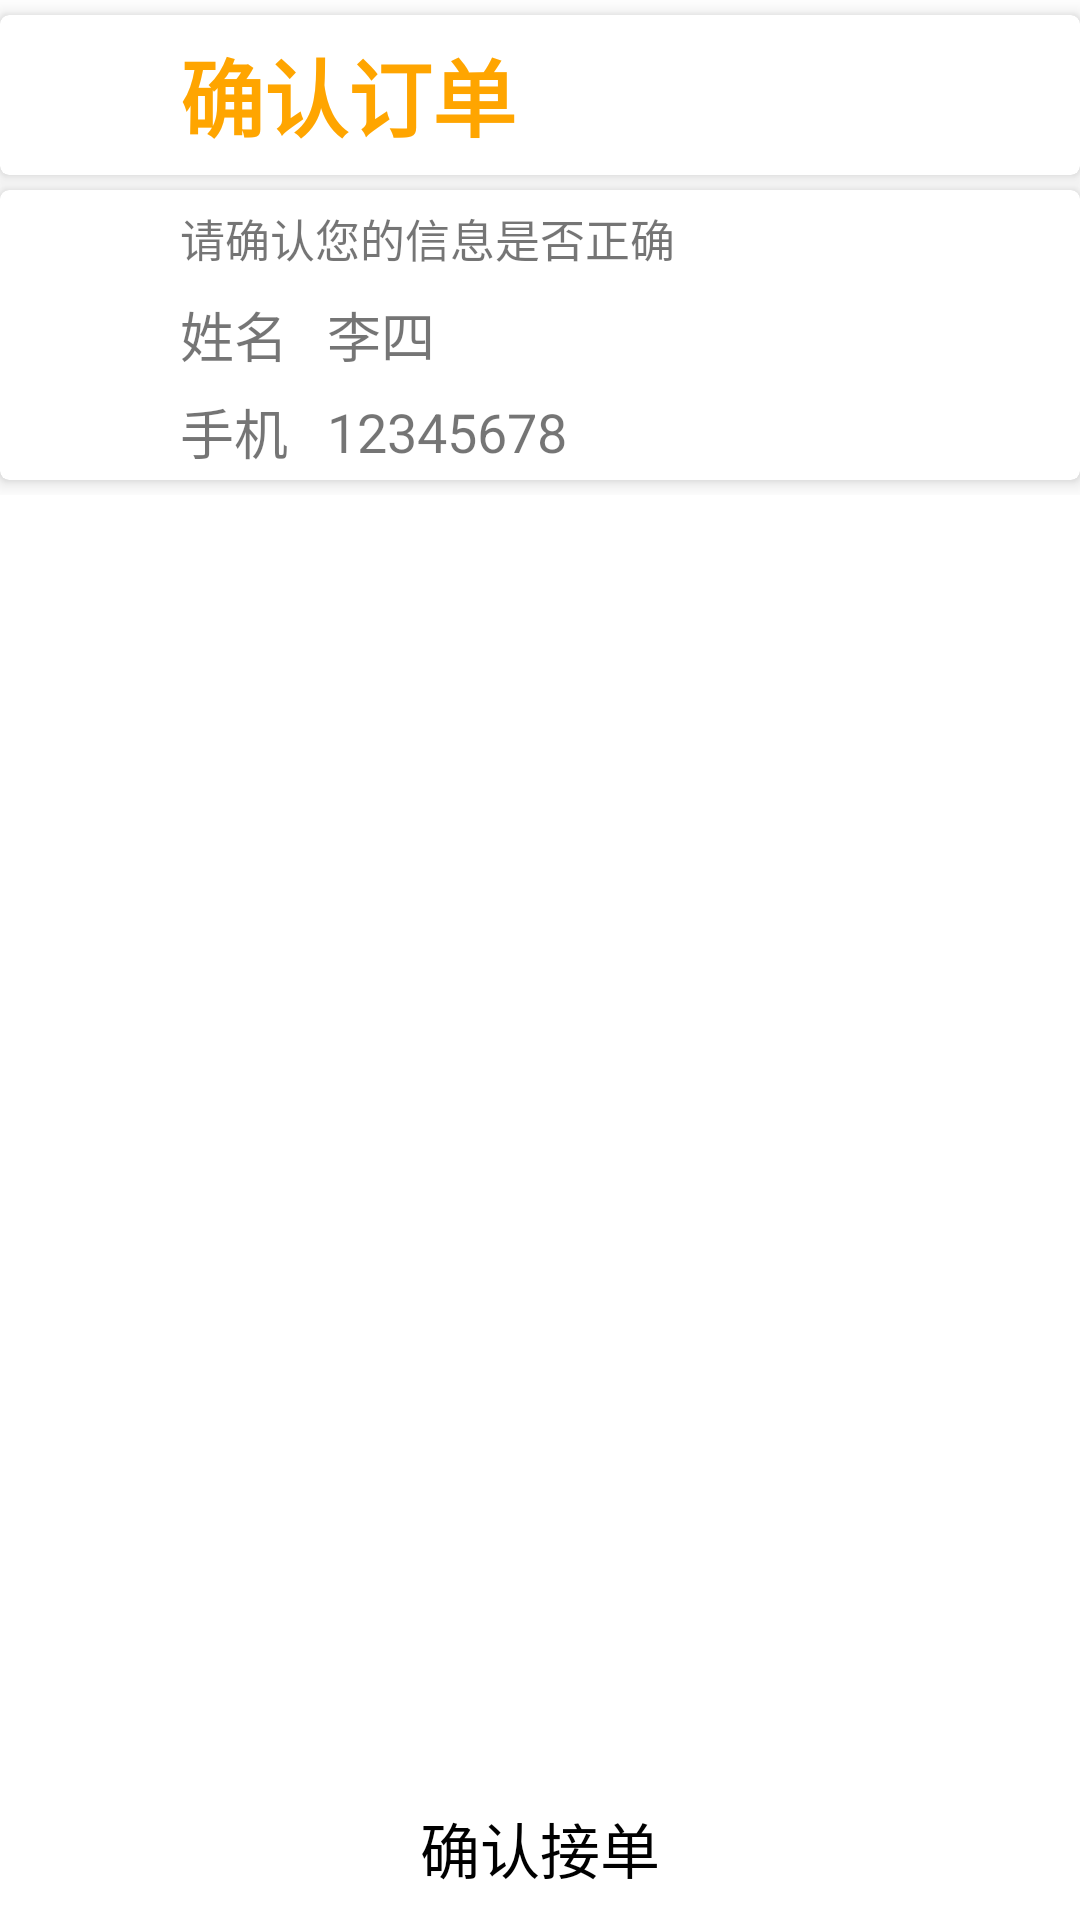

Here is an Android app screen rendered from its layout file. Give the layout XML and the strings, colors and styles it references.
<!-- AndroidManifest.xml: application theme AppTheme -->
<!-- res/layout/activity_confirm_task.xml -->
<?xml version="1.0" encoding="utf-8"?>
<RelativeLayout xmlns:android="http://schemas.android.com/apk/res/android"
    xmlns:app="http://schemas.android.com/apk/res-auto"
    xmlns:tools="http://schemas.android.com/tools"
    xmlns:card_view="http://schemas.android.com/apk/res-auto"
    android:layout_width="match_parent"
    android:layout_height="match_parent"
    android:background="@color/white"
    android:fitsSystemWindows="true"
    tools:context="com.example.administrator.sharedroute.activity.ConfirmTaskActivity">

    <LinearLayout
        android:id="@+id/informationlayout"
        android:layout_width="match_parent"
        android:layout_height="165dp"
        android:orientation="vertical">

        <android.support.v7.widget.CardView
            android:layout_width="match_parent"
            android:layout_height="0dp"
            android:layout_gravity="center"
            android:layout_weight="1"
            android:layout_marginTop="5dp"
            android:clickable="false"
            android:foreground="?android:attr/selectableItemBackground"
            card_view:cardCornerRadius="3dp"
            card_view:cardElevation="4dp">

            <LinearLayout
                android:layout_width="match_parent"
                android:layout_height="match_parent"
                android:orientation="horizontal">

                <TextView
                    android:layout_width="wrap_content"
                    android:layout_height="match_parent"
                    android:layout_marginLeft="60dp"
                    android:layout_marginStart="60dp"
                    android:gravity="center"
                    android:text="确认订单"
                    android:textColor="@color/orange"
                    android:textSize="28dp"
                    android:textStyle="bold" />

            </LinearLayout>
        </android.support.v7.widget.CardView>

        <android.support.v7.widget.CardView
            android:layout_width="match_parent"
            android:layout_height="0dp"
            android:id="@+id/cardView2"
            android:layout_gravity="center"
            android:layout_marginBottom="5dp"
            android:layout_marginTop="5dp"
            android:layout_weight="1.8"
            android:clickable="false"
            android:foreground="?android:attr/selectableItemBackground"
            card_view:cardCornerRadius="3dp"
            card_view:cardElevation="4dp">

            <LinearLayout
                android:layout_width="match_parent"
                android:layout_height="match_parent"
                android:orientation="vertical">

                <TextView
                    android:id="@+id/textView"
                    android:layout_width="wrap_content"
                    android:layout_height="0dp"
                    android:layout_marginLeft="60dp"
                    android:layout_marginStart="60dp"
                    android:layout_weight="1"
                    android:gravity="center"
                    android:text="请确认您的信息是否正确"
                    android:textSize="15dp" />

                <LinearLayout
                    android:layout_width="match_parent"
                    android:layout_height="0dp"
                    android:layout_marginLeft="60dp"
                    android:layout_marginStart="60dp"
                    android:layout_weight="1"
                    android:orientation="horizontal">

                    <TextView
                        android:id="@+id/textView2"
                        android:layout_width="wrap_content"
                        android:layout_height="match_parent"
                        android:gravity="center_vertical"
                        android:text="姓名   "
                        android:textSize="18dp" />

                    <TextView
                        android:id="@+id/textName"
                        android:layout_width="wrap_content"
                        android:layout_height="match_parent"
                        android:gravity="center_vertical"
                        android:text="李四"
                        android:textSize="18dp" />
                </LinearLayout>

                <LinearLayout
                    android:layout_width="match_parent"
                    android:layout_height="0dp"
                    android:layout_marginLeft="60dp"
                    android:layout_marginStart="60dp"
                    android:layout_weight="1"
                    android:orientation="horizontal">

                    <TextView
                        android:id="@+id/textView5"
                        android:layout_width="wrap_content"
                        android:layout_height="match_parent"
                        android:gravity="center_vertical"
                        android:text="手机   "
                        android:textSize="18dp" />

                    <TextView
                        android:id="@+id/textPhoneNumber"
                        android:layout_width="wrap_content"
                        android:layout_height="match_parent"
                        android:gravity="center_vertical"
                        android:text="12345678"
                        android:textSize="18dp" />
                </LinearLayout>
            </LinearLayout>

        </android.support.v7.widget.CardView>

    </LinearLayout>
    <ListView
        android:id="@+id/listViewFirmOrders"
        android:layout_width="match_parent"
        android:layout_height="wrap_content"
        android:layout_above="@+id/confirm"
        android:layout_below="@id/informationlayout"
        android:layout_gravity="top"
        android:divider="@drawable/listview_divider1"
        android:dividerHeight="1dp"
        android:focusable="true"
        android:focusableInTouchMode="true" />


    <FrameLayout
        android:layout_width="match_parent"
        android:layout_height="wrap_content"
        android:layout_gravity="bottom"
        android:id="@+id/confirm"
        android:layout_alignParentBottom="true"
        android:clickable="true"
        android:background="@drawable/roundedcorner3">

        <Button
            android:id="@+id/button"
            android:layout_width="wrap_content"
            android:layout_height="wrap_content"
            android:layout_gravity="center"
            android:background="#00000000"
            android:clickable="false"
            android:focusable="false"
            android:text="确认接单"
            android:textColor="@color/black"
            android:textSize="20dp"/>
    </FrameLayout>

</RelativeLayout>
<!-- resources referenced by this layout -->
<resources>
  <color name="black">#000000</color>
  <color name="orange">#FFA500</color>
  <color name="white">#FFFFFF</color>
  <style name="AppTheme" parent="Theme.AppCompat.Light.NoActionBar">
          
          <item name="colorPrimary">@color/colorPrimary</item>
          <item name="colorPrimaryDark">@color/colorPrimaryDark</item>
          <item name="colorAccent">@color/colorAccent</item>
          <item name="android:actionMenuTextAppearance">@style/nav_menu</item>
      </style>
  <color name="colorPrimary">#3F51B5</color>
  <color name="colorPrimaryDark">#303F9F</color>
  <color name="colorAccent">#FF4081</color>
  <style name="nav_menu">
          <item name="android:textColor">@android:color/holo_red_dark</item>
          <item name="android:textSize">30sp</item>
      </style>
</resources>
